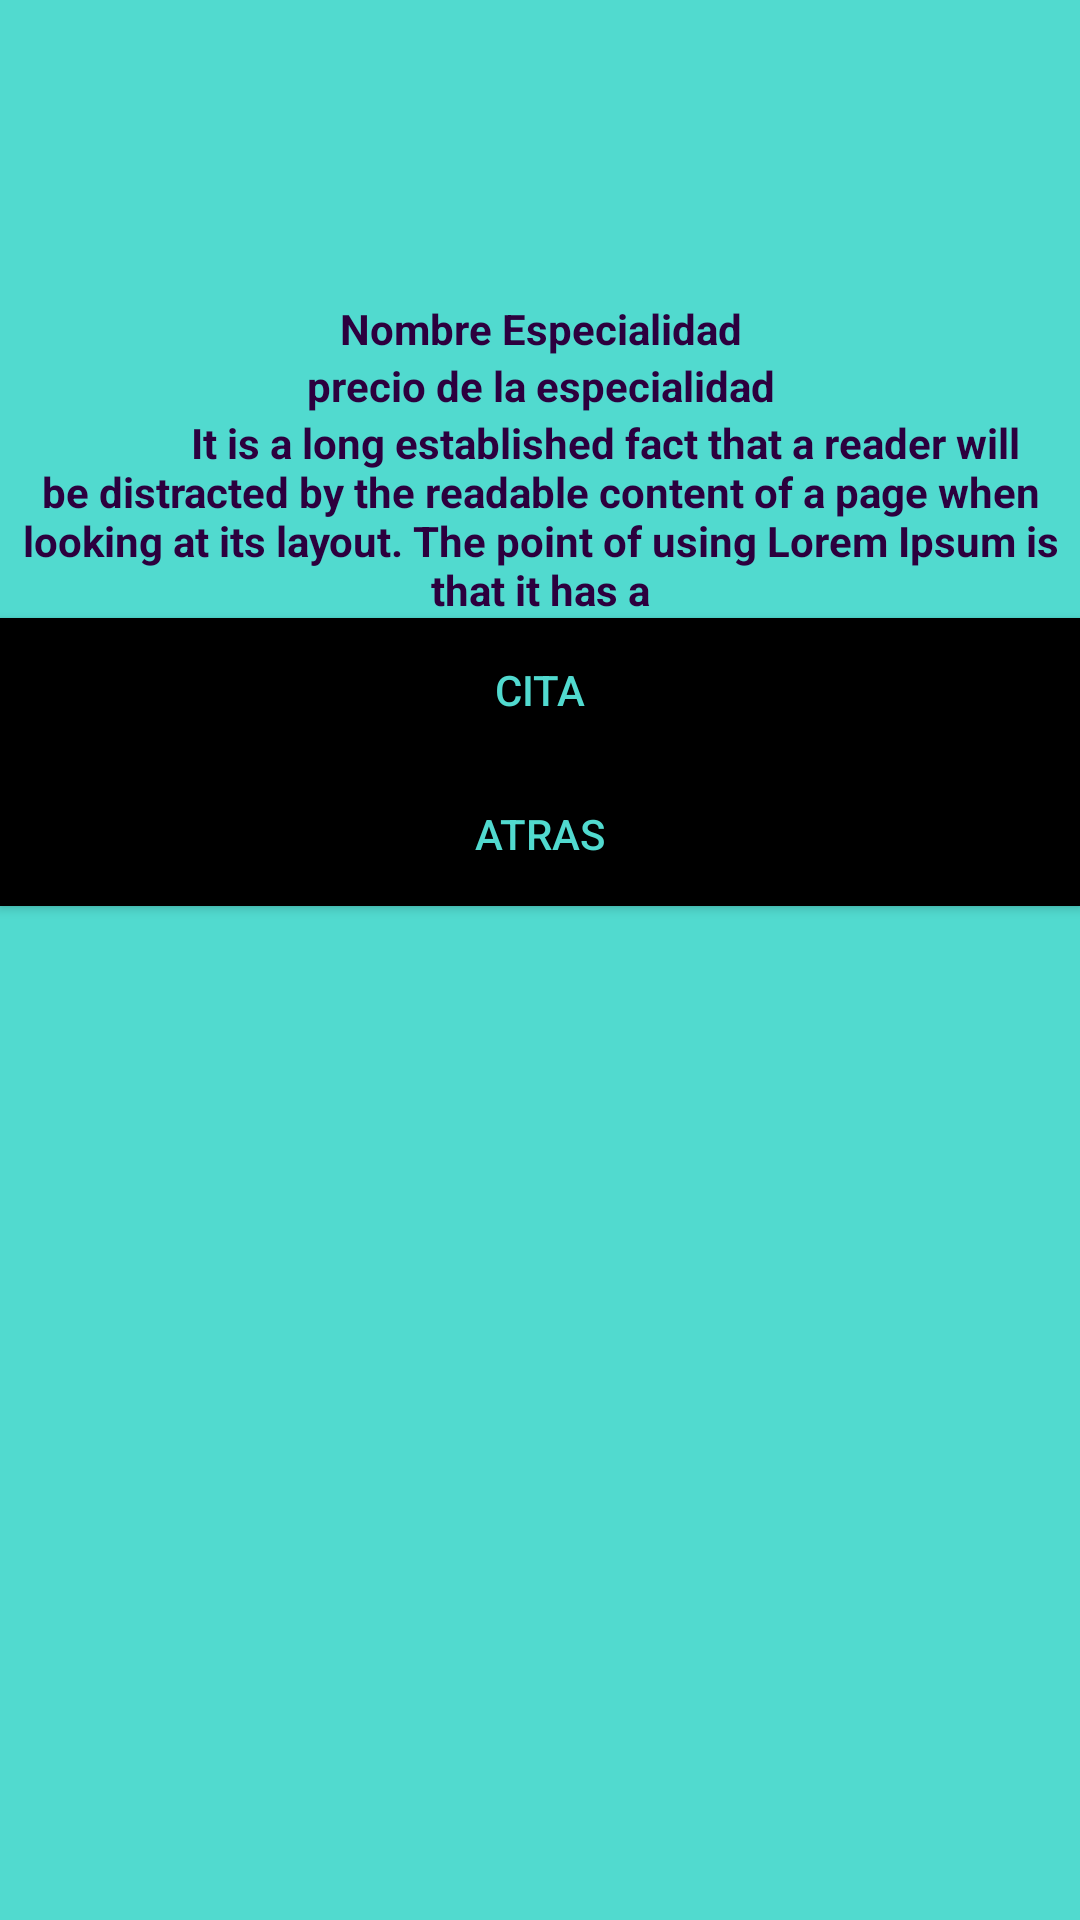

Write the Android layout XML for this screen, with the resource values it uses.
<!-- AndroidManifest.xml: application theme AppTheme -->
<!-- res/layout/activity_specialty_detail.xml -->
<?xml version="1.0" encoding="utf-8"?>
<androidx.constraintlayout.widget.ConstraintLayout
    xmlns:android="http://schemas.android.com/apk/res/android"
    xmlns:app="http://schemas.android.com/apk/res-auto"
    xmlns:tools="http://schemas.android.com/tools"
    android:layout_width="match_parent"
    android:layout_height="match_parent"
    tools:context=".SpecialtyDetailActivity"
    android:background="@color/detailspecialityfondo"
    >

    <androidx.appcompat.widget.LinearLayoutCompat
        android:layout_width="match_parent"
        android:layout_height="match_parent"
        android:orientation="vertical"
        app:layout_constraintStart_toStartOf="parent"
        tools:layout_editor_absoluteY="16dp">

        <androidx.appcompat.widget.LinearLayoutCompat
            android:layout_width="match_parent"
            android:layout_height="wrap_content"
            android:orientation="horizontal">

            <ImageView
                android:layout_width="300px"
                android:layout_height="300px"
                android:layout_gravity="center"
                android:layout_weight="5"
                android:background="@mipmap/ic_launcher"></ImageView>
        </androidx.appcompat.widget.LinearLayoutCompat>

        <androidx.appcompat.widget.AppCompatTextView
            android:layout_width="match_parent"
            android:layout_height="wrap_content"
            android:gravity="center"
            android:text="Nombre Especialidad"
            android:textColor="@color/detailspecialitytext"
            android:textStyle="bold"></androidx.appcompat.widget.AppCompatTextView>

        <androidx.appcompat.widget.AppCompatTextView
            android:layout_width="match_parent"
            android:layout_height="wrap_content"
            android:gravity="center"
            android:text="precio de la especialidad"
            android:textColor="@color/detailspecialitytext"
            android:textStyle="bold"></androidx.appcompat.widget.AppCompatTextView>

        <androidx.appcompat.widget.AppCompatTextView
            android:layout_width="match_parent"
            android:layout_height="wrap_content"
            android:gravity="center"
            android:text="
            It is a long established fact that a reader will be distracted by the readable content of a page when looking at its layout. The point of using Lorem Ipsum is that it has a"
            android:textColor="@color/detailspecialitytext"
            android:textStyle="bold"></androidx.appcompat.widget.AppCompatTextView>

        <androidx.appcompat.widget.AppCompatButton
            android:id="@+id/btnCita"
            android:layout_width="match_parent"
            android:layout_height="wrap_content"
            android:background="#000000"
            android:text="Cita"
            android:textColor="@color/detailspecialityfondo"></androidx.appcompat.widget.AppCompatButton>

        <androidx.appcompat.widget.AppCompatButton
            android:id="@+id/btnHome"
            android:layout_width="match_parent"
            android:layout_height="wrap_content"
            android:background="#000000"
            android:text="Atras"
            android:textColor="@color/detailspecialityfondo"></androidx.appcompat.widget.AppCompatButton>
    </androidx.appcompat.widget.LinearLayoutCompat>
</androidx.constraintlayout.widget.ConstraintLayout>
<!-- resources referenced by this layout -->
<resources>
  <color name="detailspecialityfondo">#51dacf</color>
  <color name="detailspecialitytext">#2c003e</color>
  <!-- mipmap ic_launcher (mipmap-anydpi-v26) -->
  <?xml version="1.0" encoding="utf-8"?>
  <adaptive-icon xmlns:android="http://schemas.android.com/apk/res/android">
      <background android:drawable="@drawable/ic_launcher_background"/>
      <foreground android:drawable="@mipmap/ic_ladybug"/>
  </adaptive-icon>
  <style name="AppTheme" parent="Theme.AppCompat.Light.DarkActionBar">
          
          <item name="colorPrimary">@color/colorPrimary</item>
          <item name="colorPrimaryDark">@color/colorPrimaryDark</item>
          <item name="colorAccent">@color/colorAccent</item>
      </style>
  <color name="colorPrimary">#008577</color>
  <color name="colorPrimaryDark">#F9008B</color>
  <color name="colorAccent">#D81B60</color>
</resources>
